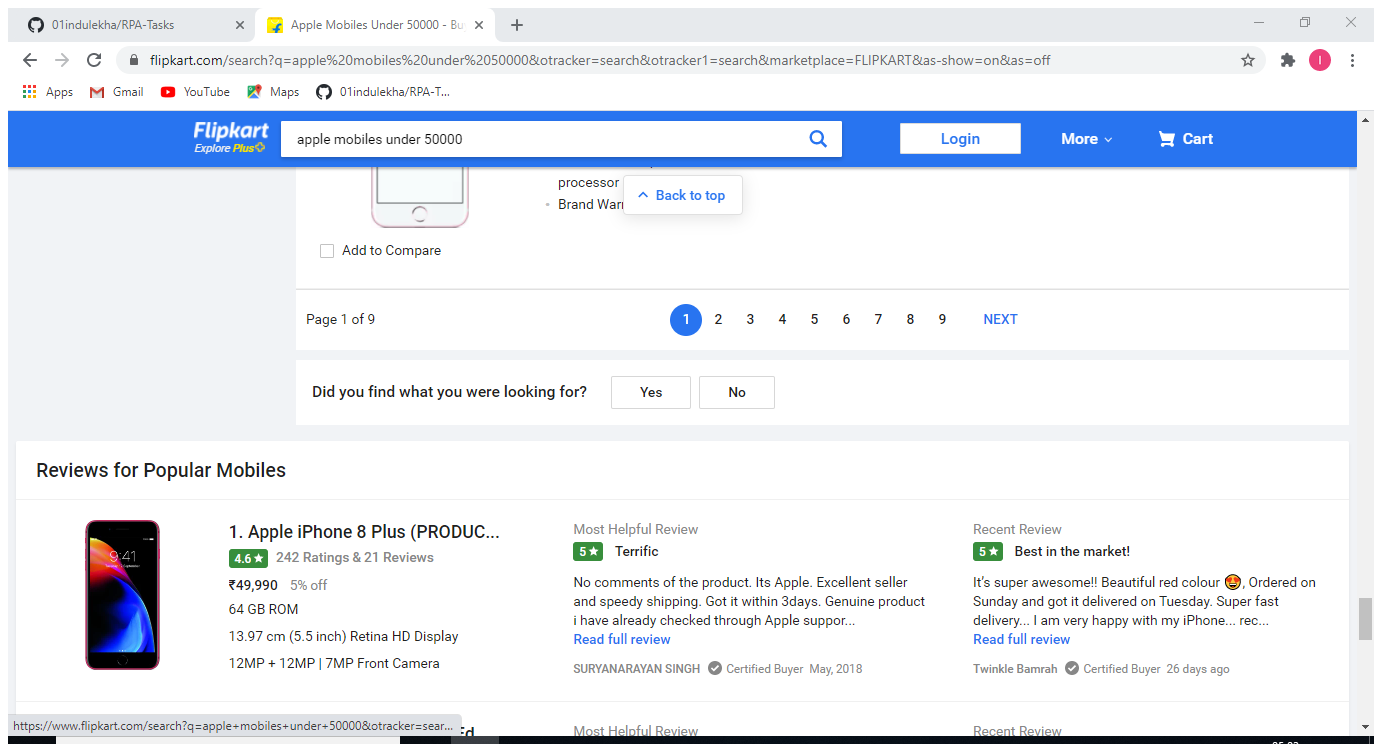
Task: This workflow gets the selected items and displays it in the Output Panel
Workflow: Scraping the data from Grid

Step 1: Attach Browser 'AppleMobi Page' in window 'Apple Mobiles Under 50000 - Buy Products Online at Best Price in India - All Categories | Flipkart.com' (chrome.exe)

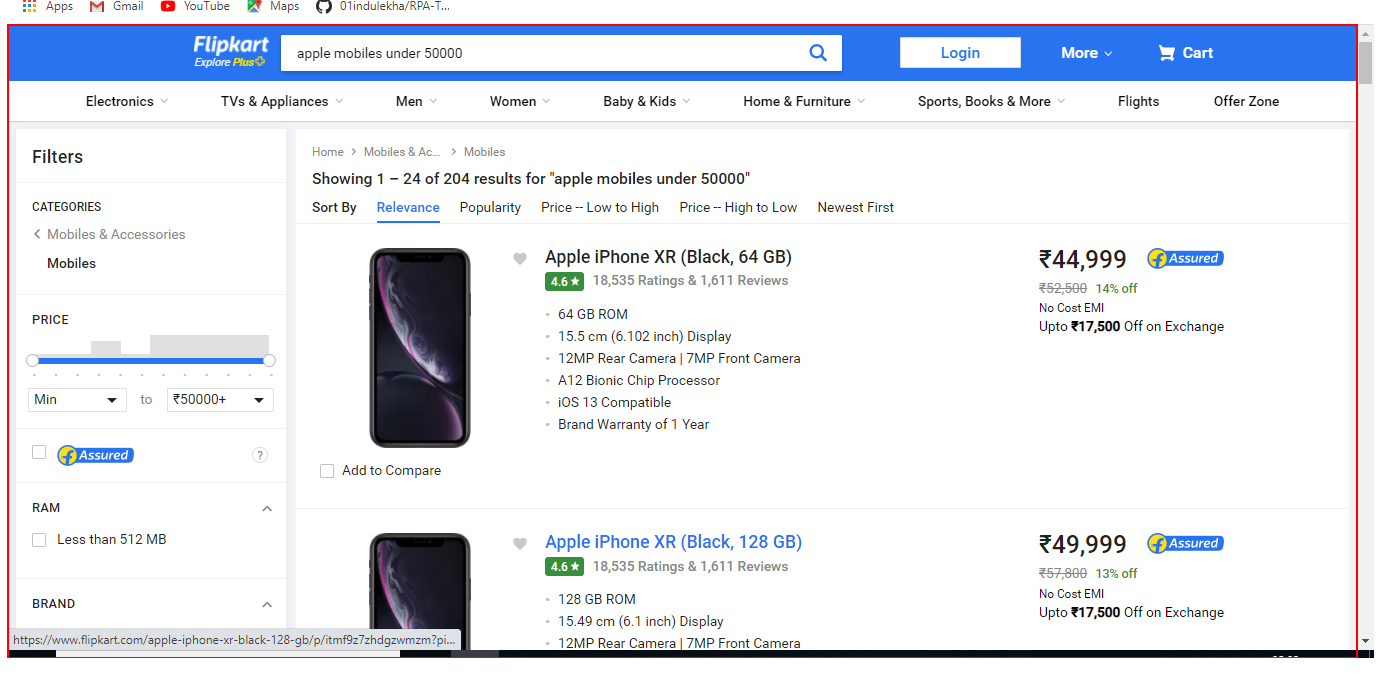
Step 2: get-text from the element 'container'